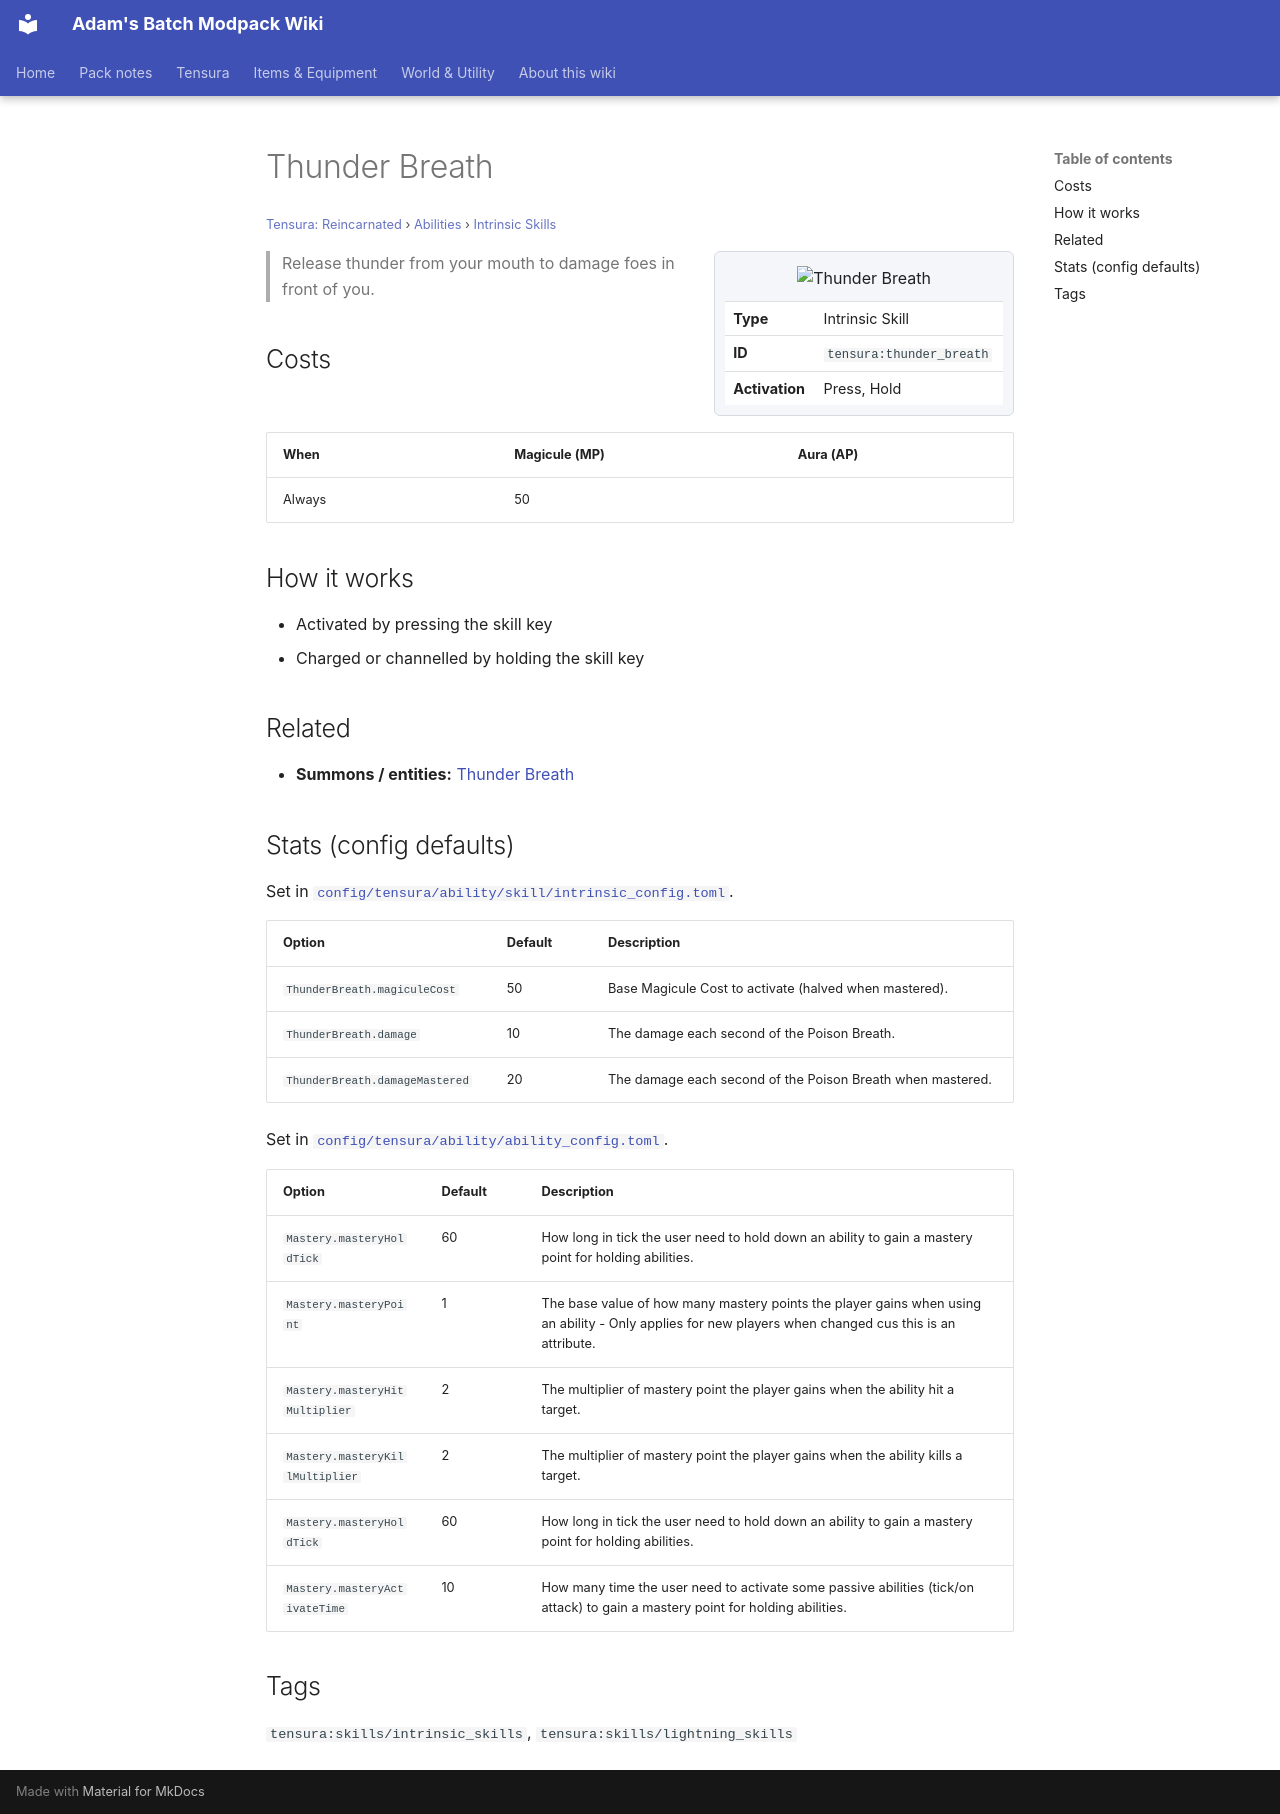

repository: Proteus-Nell/Adams-Batch-MC-Modpack-Wiki · page: tensura-reincarnated/abilities/intrinsic-skills/thunder-breath/index.html · generator: mkdocs

# Thunder Breath

<small>[Tensura: Reincarnated](../../index.md) &rsaquo; [Abilities](../index.md) &rsaquo; [Intrinsic Skills](index.md)</small>

<div class="infobox" markdown>

![Thunder Breath](../../../assets/icons/tensura/skill/thunder_breath.png)

| | |
|---|---|
| **Type** | Intrinsic Skill |
| **ID** | `tensura:thunder_breath` |
| **Activation** | Press, Hold |

</div>

> Release thunder from your mouth to damage foes in front of you.

## Costs

| When | Magicule (MP) | Aura (AP) |
|---|---|---|
| Always | 50 |  |

## How it works

- Activated by pressing the skill key
- Charged or channelled by holding the skill key

## Related

- **Summons / entities:** [Thunder Breath](thunder-breath.md)

## Stats (config defaults)

Set in [`config/tensura/ability/skill/intrinsic_config.toml`](../../configs/config-tensura-ability-skill-intrinsic-config.md).

| Option | Default | Description |
|---|---|---|
| `ThunderBreath.magiculeCost` | 50 | Base Magicule Cost to activate (halved when mastered). |
| `ThunderBreath.damage` | 10 | The damage each second of the Poison Breath. |
| `ThunderBreath.damageMastered` | 20 | The damage each second of the Poison Breath when mastered. |

Set in [`config/tensura/ability/ability_config.toml`](../../configs/config-tensura-ability-ability-config.md).

| Option | Default | Description |
|---|---|---|
| `Mastery.masteryHoldTick` | 60 | How long in tick the user need to hold down an ability to gain a mastery point for holding abilities. |
| `Mastery.masteryPoint` | 1 | The base value of how many mastery points the player gains when using an ability - Only applies for new players when changed cus this is an attribute. |
| `Mastery.masteryHitMultiplier` | 2 | The multiplier of mastery point the player gains when the ability hit a target. |
| `Mastery.masteryKillMultiplier` | 2 | The multiplier of mastery point the player gains when the ability kills a target. |
| `Mastery.masteryHoldTick` | 60 | How long in tick the user need to hold down an ability to gain a mastery point for holding abilities. |
| `Mastery.masteryActivateTime` | 10 | How many time the user need to activate some passive abilities (tick/on attack) to gain a mastery point for holding abilities. |

## Tags

`tensura:skills/intrinsic_skills`, `tensura:skills/lightning_skills`
